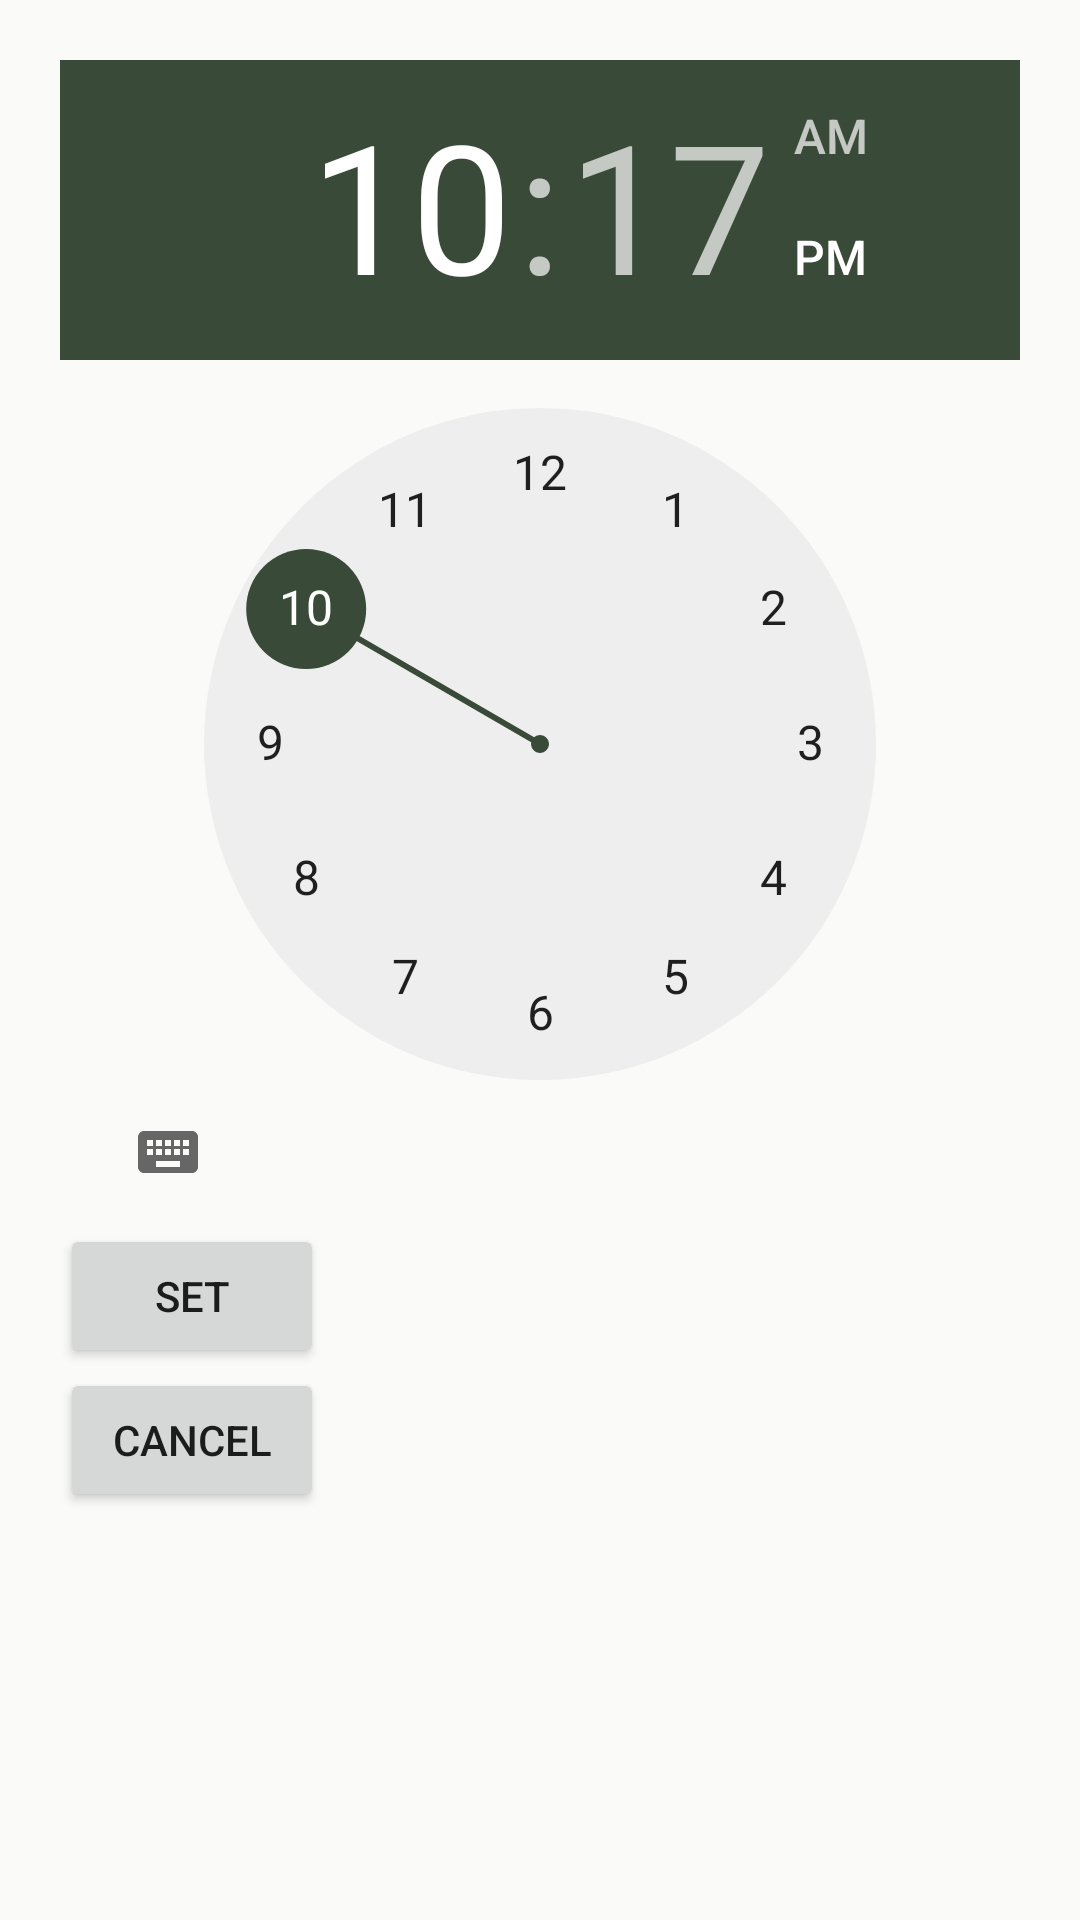

Here is an Android app screen rendered from its layout file. Give the layout XML and the strings, colors and styles it references.
<!-- AndroidManifest.xml: application theme Theme.FoodPlannerApplication -->
<!-- res/layout/custom_time_picker_dialog.xml -->
<?xml version="1.0" encoding="utf-8"?>
<LinearLayout xmlns:android="http://schemas.android.com/apk/res/android"
    android:orientation="vertical"
    android:padding="20dp"
    android:background="@color/background_color"
    android:layout_width="match_parent"
    android:layout_height="wrap_content">

    
    <TimePicker
        android:id="@+id/time_picker"
        android:layout_width="match_parent"
        android:layout_height="wrap_content"
        android:headerBackground="#3a4a39"
        android:numbersSelectorColor="#3a4a39"
        android:timePickerMode="clock" />

    
    <Button
        android:id="@+id/set_button"
        android:layout_width="wrap_content"
        android:layout_height="wrap_content"
        android:text="Set" />

    <Button
        android:id="@+id/cancel_button"
        android:layout_width="wrap_content"
        android:layout_height="wrap_content"
        android:text="Cancel" />
</LinearLayout>
<!-- resources referenced by this layout -->
<resources>
  <color name="background_color">#FAFAF8</color>
  <style name="Theme.FoodPlannerApplication" parent="Base.Theme.FoodPlannerApplication" />
  <style name="Base.Theme.FoodPlannerApplication" parent="Theme.MaterialComponents.DayNight.NoActionBar">  <item name="colorPrimary">@color/primary_text_color</item>
          <item name="colorPrimaryVariant">@color/purple_700</item>
          <item name="colorOnPrimary">@color/white</item>
          <item name="colorSecondary">@color/teal_200</item>
          <item name="colorSecondaryVariant">@color/teal_700</item>
          <item name="colorOnSecondary">@color/black</item>
          <item name="android:statusBarColor">@color/primary_text_color</item>
          <item name="android:windowActionBar">false</item>  <item name="windowActionBar">false</item>
      </style>
  <color name="primary_text_color">#3a4a39</color>
  <color name="purple_700">#FF3700B3</color>
  <color name="white">#FFFFFFFF</color>
  <color name="teal_200">#FF03DAC5</color>
  <color name="teal_700">#FF018786</color>
  <color name="black">#FF000000</color>
</resources>
